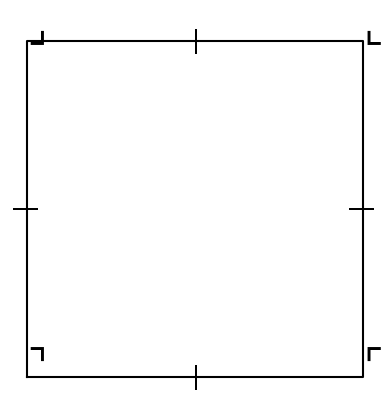

Reproduce this figure in Python.
#T# the following code shows how to draw a square

#T# to draw a square, the pyplot module of the matplotlib package is used
import matplotlib.pyplot as plt

#T# import the math module to do calculations
import math

#T# create the figure and axes
fig1, ax1 = plt.subplots(1, 1)

#T# set the aspect of the axes
ax1.set_aspect('equal', adjustable = 'box')

#T# hide the spines and ticks
for it1 in ['top', 'bottom', 'left', 'right']:
    ax1.spines[it1].set_visible(False)
ax1.xaxis.set_visible(False)
ax1.yaxis.set_visible(False)

#T# create the variables that define the plot
d1 = 5
a1 = math.radians(90)

A = (0, 0)
B = (d1, 0)
C = (d1 + d1*math.cos(a1), d1*math.sin(a1))
D = (d1*math.cos(a1), d1*math.sin(a1))

list_x1 = [A[0], B[0], C[0], D[0], A[0]]
list_y1 = [A[1], B[1], C[1], D[1], A[1]]

p_mid_AB = ((A[0] + B[0])/2, (A[1] + B[1])/2)
p_mid_BC = ((B[0] + C[0])/2, (B[1] + C[1])/2)
p_mid_CD = ((C[0] + D[0])/2, (C[1] + D[1])/2)
p_mid_DA = ((D[0] + A[0])/2, (D[1] + A[1])/2)

#T# plot the figure
ax1.plot(list_x1, list_y1, 'k')

label_mid1 = ax1.annotate(r'$|$', p_mid_AB, ha = 'center', va = 'center', size = 17, rotation = 0)
label_mid2 = ax1.annotate(r'$|$', p_mid_BC, ha = 'center', va = 'center', size = 17, rotation = math.degrees(a1))
label_mid3 = ax1.annotate(r'$|$', p_mid_CD, ha = 'center', va = 'center', size = 17, rotation = 0)
label_mid4 = ax1.annotate(r'$|$', p_mid_DA, ha = 'center', va = 'center', size = 17, rotation = math.degrees(a1))
label_a1 = ax1.annotate(r'$\urcorner$', A, size = 30, rotation = 0)
label_a2 = ax1.annotate(r'$\ulcorner$', B, size = 30, rotation = 0)
label_a3 = ax1.annotate(r'$\llcorner$', C, size = 30, rotation = 0)
label_a4 = ax1.annotate(r'$\lrcorner$', D, size = 30, rotation = 0)

#T# drag the labels if needed
label_mid1.draggable()
label_mid2.draggable()
label_mid3.draggable()
label_mid4.draggable()
label_a1.draggable()
label_a2.draggable()
label_a3.draggable()
label_a4.draggable()


#T# show the results
plt.show()